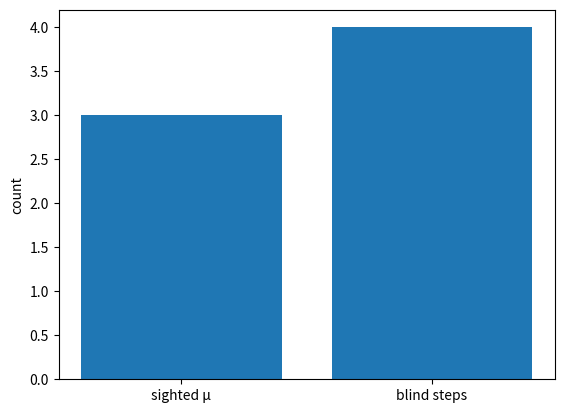

The script that saved this image: (Note: this script raises an exception after producing the figure.)
import json
import hashlib
import os
import matplotlib
matplotlib.use('Agg')
import matplotlib.pyplot as plt


def run_demo(save: bool = True):
    edges = {0: [1], 1: [0, 2], 2: [1, 3], 3: [2]}
    blind_steps = len(edges)
    mu_blind = 1
    refined = [[0, 3], [1, 2]]
    mu_refined = 3
    cert = json.dumps(refined)
    receipt = {
        "steps": [
            {
                "step_id": 0,
                "partition_id": 0,
                "axiom_ids": ["1-WL"],
                "certificate": cert,
                "certificate_hash": hashlib.sha256(cert.encode()).hexdigest(),
                "mu_delta": mu_refined,
            }
        ],
        "mu_total": mu_refined,
    }
    if save:
        os.makedirs('receipts', exist_ok=True)
        with open('receipts/graph_partition.json', 'w') as f:
            json.dump(receipt, f)
        plt.figure()
        plt.bar(['sighted μ', 'blind steps'], [mu_refined, blind_steps])
        plt.ylabel('count')
        plt.savefig('examples/graph_partition_plot.png')
        plt.close()
        print(f"graph_partition μ={mu_refined} blind_steps={blind_steps}")
    return {"result": refined, "mu_refined": mu_refined, "mu_blind": mu_blind, "blind_steps": blind_steps}


if __name__ == '__main__':
    run_demo()
